Run: headless pygame with SDL's dummy video driver; simulated clock (each Clock.tick advances the game by its frame time, no real sleeping); random seed 0; keys injected as events and as key.get_pressed() state; mouse plan: one left click at the window centre at the start of phase 2, then a move to the lower-right quarter at the start of phase 3.
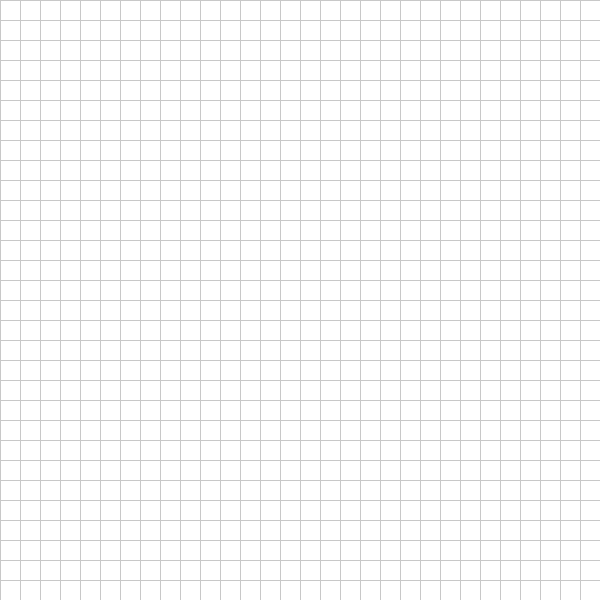
Frame 1 of 4 · flips 1–60 · no input
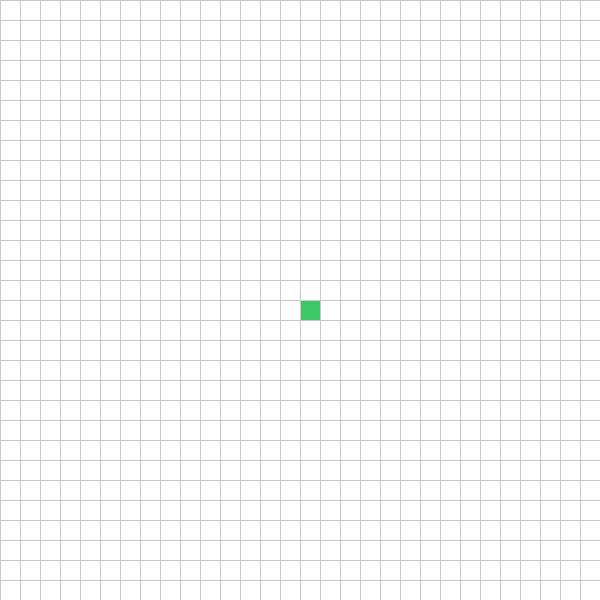
Frame 2 of 4 · flips 61–180 · clicked the window centre · tapped SPACE, RETURN · held RIGHT (→), D
Frame 3 of 4 · flips 181–300 · moved the mouse to the lower-right quarter · held DOWN (↓), S · screen unchanged from frame 2, image omitted
Frame 4 of 4 · flips 301–420 · held LEFT (←), A, UP (↑), W · screen unchanged from frame 3, image omitted

The pygame program that drew these frames:

"""
Dijkstra Pathfinding Visualization
-----------------------------------
Click to place a START node, an END node, and then walls (obstacles).
Press SPACE to run Dijkstra's algorithm and watch it search for the
shortest path. Press C to clear the grid.

Controls:
  Left click            -> place start, then end, then walls
  Right click            -> erase a cell
  SPACE                   -> run Dijkstra
  C                       -> clear grid
"""

import pygame
import heapq

WIDTH, HEIGHT = 600, 600
ROWS, COLS = 30, 30
CELL = WIDTH // COLS

WHITE = (255, 255, 255)
BLACK = (20, 20, 20)
GREY = (200, 200, 200)
GREEN = (60, 200, 100)
RED = (220, 70, 70)
BLUE = (70, 130, 220)
YELLOW = (240, 220, 80)
PURPLE = (150, 90, 220)


class Node:
    def __init__(self, row, col):
        self.row = row
        self.col = col
        self.is_wall = False
        self.is_start = False
        self.is_end = False

    def pos(self):
        return self.row, self.col

    def neighbors(self, grid):
        result = []
        for dr, dc in [(-1, 0), (1, 0), (0, -1), (0, 1)]:
            r, c = self.row + dr, self.col + dc
            if 0 <= r < ROWS and 0 <= c < COLS and not grid[r][c].is_wall:
                result.append(grid[r][c])
        return result


def make_grid():
    return [[Node(r, c) for c in range(COLS)] for r in range(ROWS)]


def draw_grid_lines(win):
    for i in range(ROWS + 1):
        pygame.draw.line(win, GREY, (0, i * CELL), (WIDTH, i * CELL))
    for j in range(COLS + 1):
        pygame.draw.line(win, GREY, (j * CELL, 0), (j * CELL, HEIGHT))


def draw(win, grid, visited=set(), path=set()):
    win.fill(WHITE)
    for row in grid:
        for node in row:
            x, y = node.col * CELL, node.row * CELL
            color = WHITE
            if node.is_wall:
                color = BLACK
            elif node.is_start:
                color = GREEN
            elif node.is_end:
                color = RED
            elif node.pos() in path:
                color = YELLOW
            elif node.pos() in visited:
                color = BLUE
            pygame.draw.rect(win, color, (x, y, CELL, CELL))
    draw_grid_lines(win)
    pygame.display.update()


def dijkstra(win, grid, start, end):
    dist = {start.pos(): 0}
    prev = {}
    visited_order = set()
    pq = [(0, id(start), start)]
    visited_set = set()

    while pq:
        d, _, current = heapq.heappop(pq)
        if current.pos() in visited_set:
            continue
        visited_set.add(current.pos())
        visited_order.add(current.pos())

        # animate
        if current != start and current != end:
            draw(win, grid, visited=visited_order)
            pygame.time.delay(5)
        for event in pygame.event.get():
            if event.type == pygame.QUIT:
                pygame.quit()
                return

        if current == end:
            break

        for neighbor in current.neighbors(grid):
            new_dist = d + 1
            if new_dist < dist.get(neighbor.pos(), float('inf')):
                dist[neighbor.pos()] = new_dist
                prev[neighbor.pos()] = current.pos()
                heapq.heappush(pq, (new_dist, id(neighbor), neighbor))

    # reconstruct path
    path = set()
    if end.pos() in prev or end == start:
        cur = end.pos()
        while cur in prev:
            path.add(cur)
            cur = prev[cur]
        path.add(start.pos())

    draw(win, grid, visited=visited_order, path=path)


def get_clicked_pos(pos):
    x, y = pos
    return y // CELL, x // CELL


def main():
    pygame.init()
    win = pygame.display.set_mode((WIDTH, HEIGHT))
    pygame.display.set_caption("Dijkstra Pathfinding Visualization")

    grid = make_grid()
    start = None
    end = None
    running = True

    while running:
        draw(win, grid)
        for event in pygame.event.get():
            if event.type == pygame.QUIT:
                running = False

            if pygame.mouse.get_pressed()[0]:  # left click
                row, col = get_clicked_pos(pygame.mouse.get_pos())
                node = grid[row][col]
                if not start and node != end:
                    start = node
                    start.is_start = True
                elif not end and node != start:
                    end = node
                    end.is_end = True
                elif node != start and node != end:
                    node.is_wall = True

            elif pygame.mouse.get_pressed()[2]:  # right click
                row, col = get_clicked_pos(pygame.mouse.get_pos())
                node = grid[row][col]
                node.is_wall = False
                if node == start:
                    start = None
                    node.is_start = False
                elif node == end:
                    end = None
                    node.is_end = False

            if event.type == pygame.KEYDOWN:
                if event.key == pygame.K_SPACE and start and end:
                    dijkstra(win, grid, start, end)
                if event.key == pygame.K_c:
                    start, end = None, None
                    grid = make_grid()

    pygame.quit()


if __name__ == "__main__":
    main()
